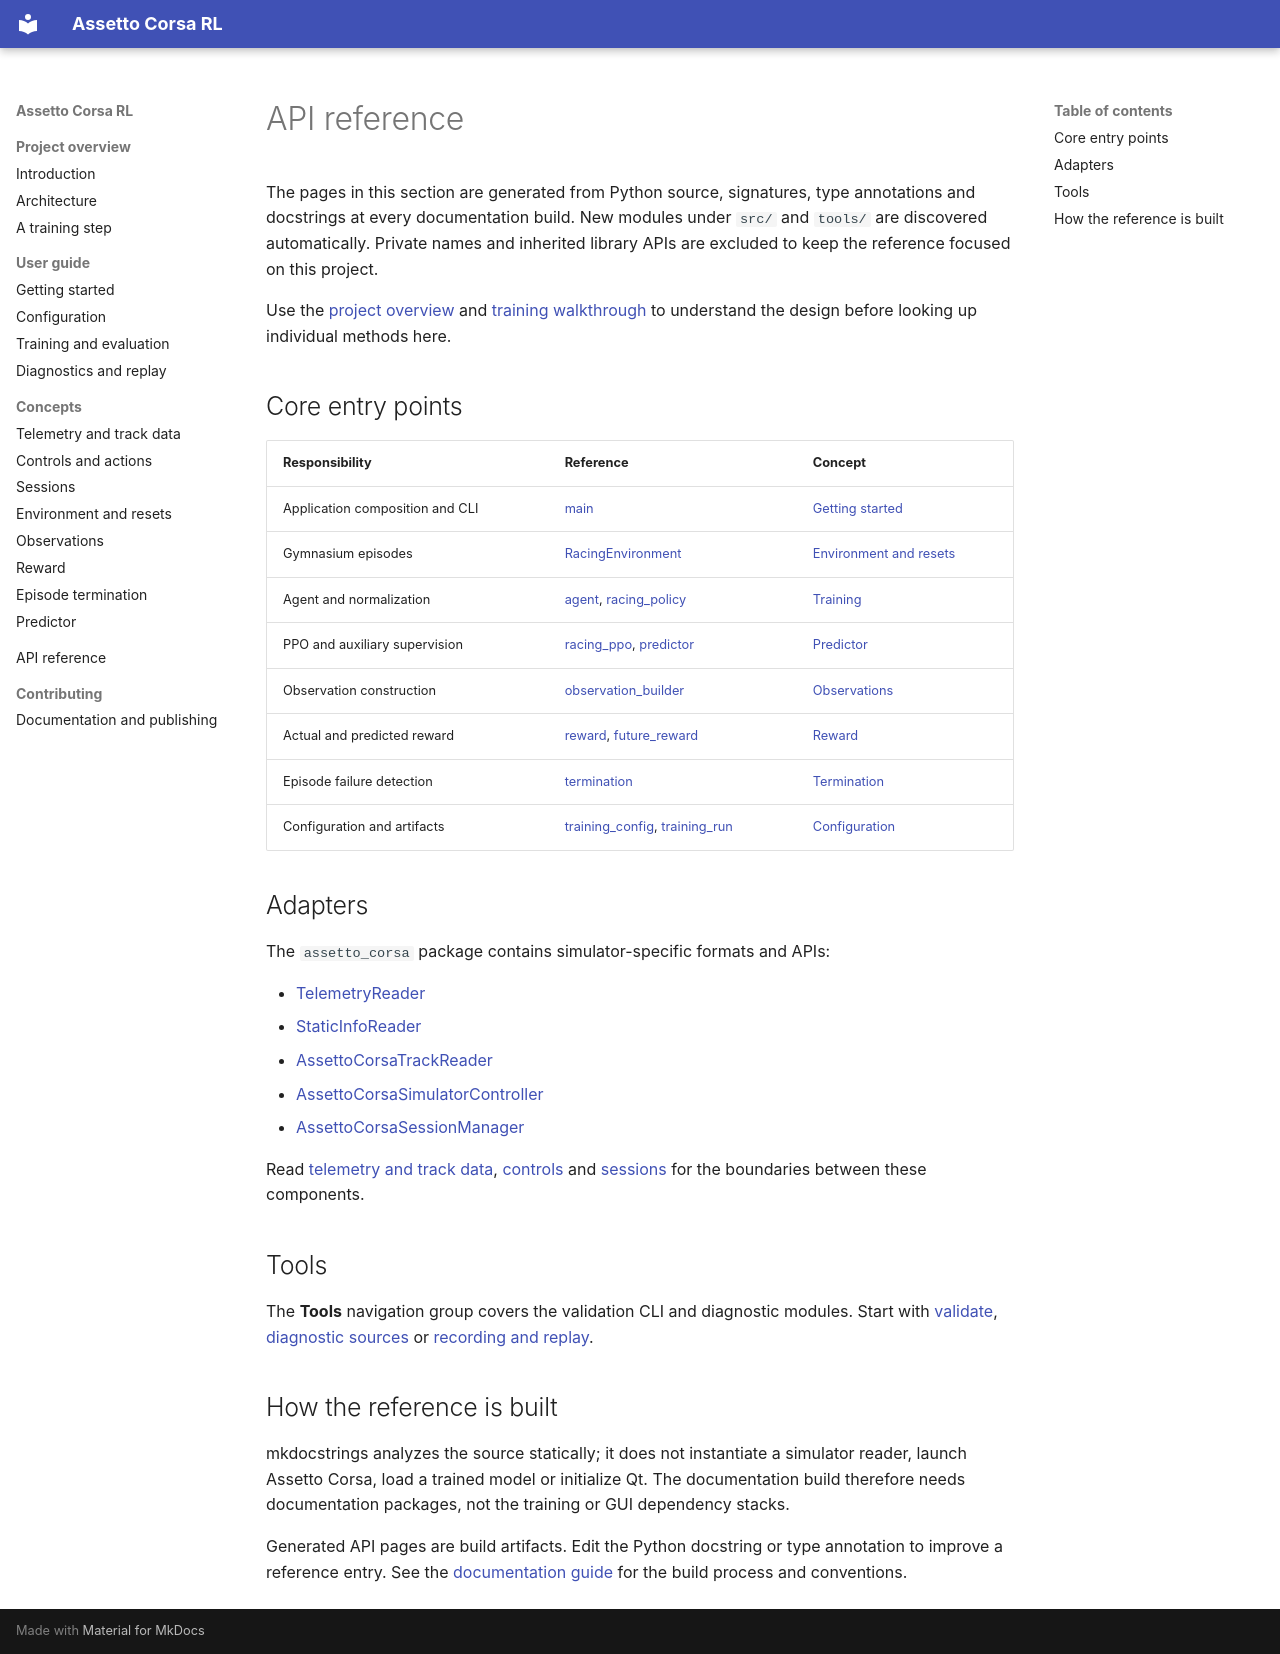

repository: wwlarsww/Assetto_Corsa_RL_Drivermodel · page: reference/index.html · generator: mkdocs

# API reference

The pages in this section are generated from Python source, signatures, type
annotations and docstrings at every documentation build. New modules under
`src/` and `tools/` are discovered automatically. Private names and inherited
library APIs are excluded to keep the reference focused on this project.

Use the [project overview](../index.md) and [training walkthrough](../training_step.md)
to understand the design before looking up individual methods here.

## Core entry points

| Responsibility | Reference | Concept |
| --- | --- | --- |
| Application composition and CLI | [main](assetto_corsa_ai/main.md) | [Getting started](../getting_started.md) |
| Gymnasium episodes | [RacingEnvironment](assetto_corsa_ai/RacingEnvironment.md) | [Environment and resets](../racing_environment.md) |
| Agent and normalization | [agent](assetto_corsa_ai/agent.md), [racing_policy](assetto_corsa_ai/racing_policy.md) | [Training](../agent_training.md) |
| PPO and auxiliary supervision | [racing_ppo](assetto_corsa_ai/racing_ppo.md), [predictor](assetto_corsa_ai/predictor.md) | [Predictor](../predictor.md) |
| Observation construction | [observation_builder](assetto_corsa_ai/observation_builder.md) | [Observations](../observation.md) |
| Actual and predicted reward | [reward](assetto_corsa_ai/reward.md), [future_reward](assetto_corsa_ai/future_reward.md) | [Reward](../reward.md) |
| Episode failure detection | [termination](assetto_corsa_ai/termination.md) | [Termination](../termination.md) |
| Configuration and artifacts | [training_config](assetto_corsa_ai/training_config.md), [training_run](assetto_corsa_ai/training_run.md) | [Configuration](../configuration.md) |

## Adapters

The `assetto_corsa` package contains simulator-specific formats and APIs:

- [TelemetryReader](assetto_corsa_ai/assetto_corsa/telemetry_reader.md)
- [StaticInfoReader](assetto_corsa_ai/assetto_corsa/static_info_reader.md)
- [AssettoCorsaTrackReader](assetto_corsa_ai/assetto_corsa/track_reader.md)
- [AssettoCorsaSimulatorController](assetto_corsa_ai/assetto_corsa/simulator_controller.md)
- [AssettoCorsaSessionManager](assetto_corsa_ai/assetto_corsa/session_manager.md)

Read [telemetry and track data](../input.md), [controls](../control.md) and
[sessions](../session_manager.md) for the boundaries between these components.

## Tools

The **Tools** navigation group covers the validation CLI and diagnostic modules.
Start with [validate](tools/validate.md),
[diagnostic sources](tools/diagnostics/sources.md) or
[recording and replay](tools/diagnostics/recording.md).

## How the reference is built

mkdocstrings analyzes the source statically; it does not instantiate a simulator
reader, launch Assetto Corsa, load a trained model or initialize Qt. The
documentation build therefore needs documentation packages, not the training
or GUI dependency stacks.

Generated API pages are build artifacts. Edit the Python docstring or type
annotation to improve a reference entry. See the
[documentation guide](../documentation.md) for the build process and conventions.
